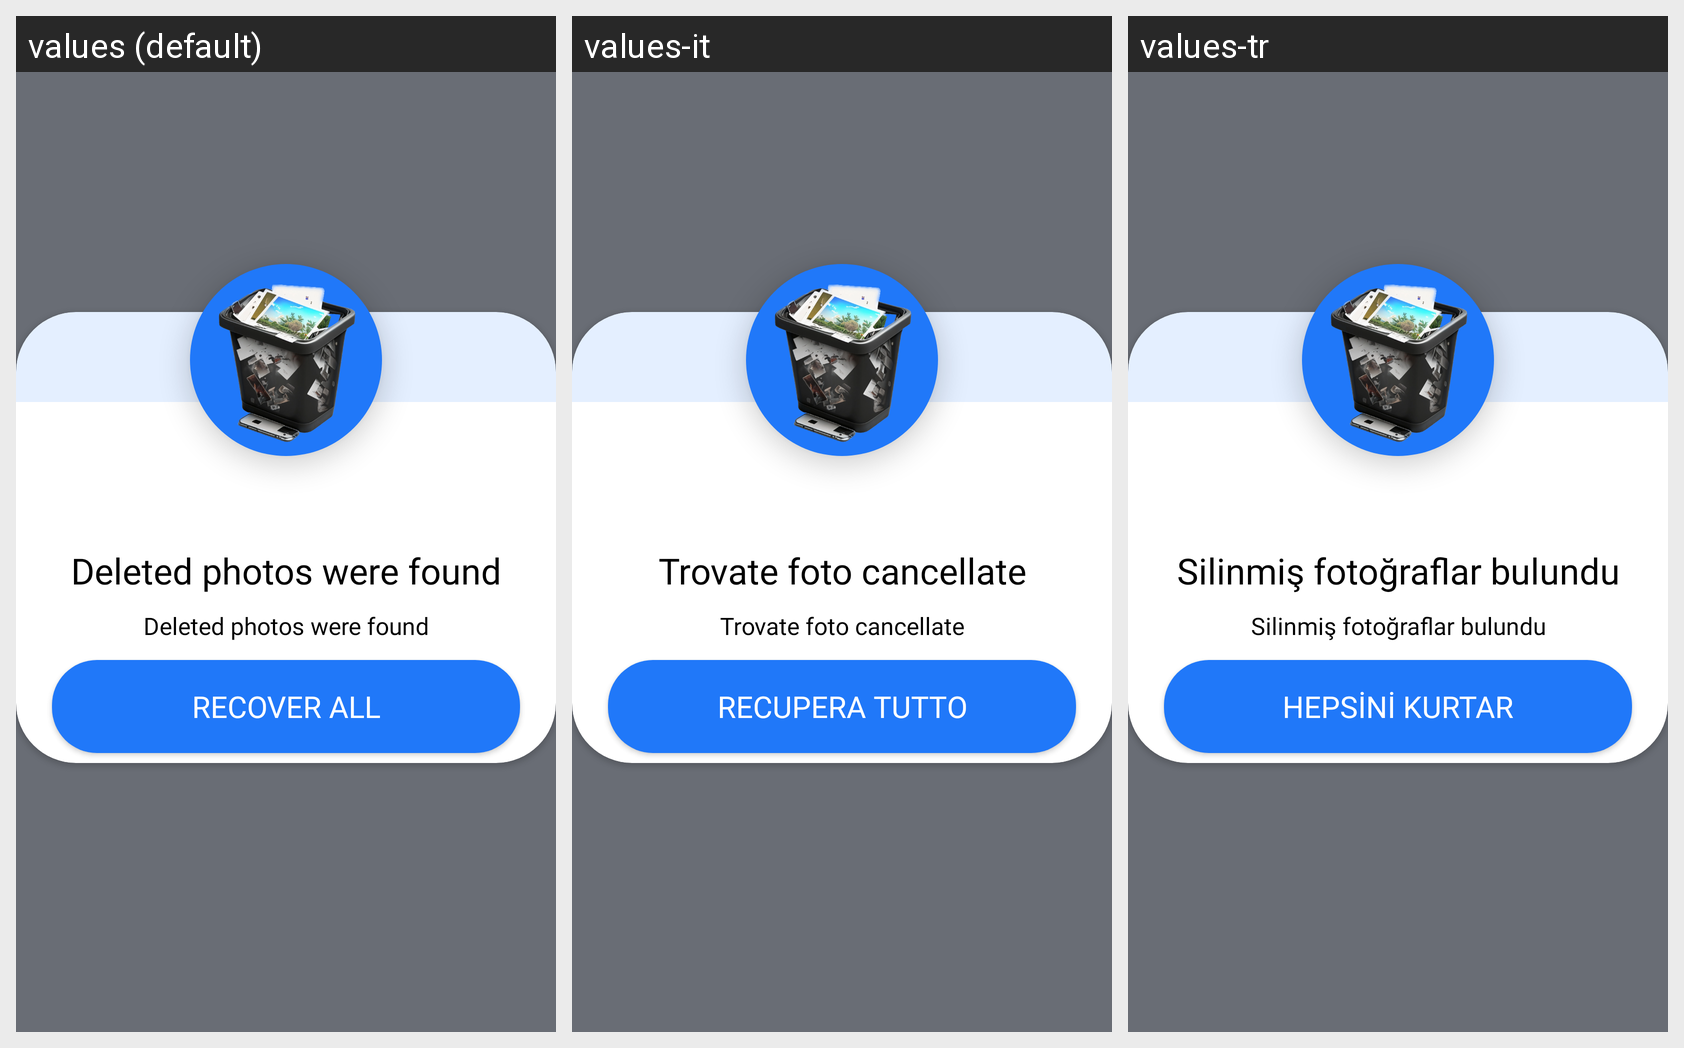

Strings drawn on this Android screen and how each of the app's shown locales translates them:
Android screen res/layout/dialog_result.xml rendered under 3 locales, left to right: values (default), values-it, values-tr. Device: Nexus 5 (rendered at 1080×1920; each locale shown at half size, 540×960, under a caption strip naming it); theme Theme.Recovery.
Other locales in the repository, not shown: values-ar, values-de, values-es, values-fr, values-pt, values-ru.
Strings drawn on this screen, with the default value and each locale's value (text and hints the layout hard-codes, and strings that could not be matched under every locale, appear in the picture but are not listed):

deleted_photos_were_found
  values: Deleted photos were found
  values-it: Trovate foto cancellate
  values-tr: Silinmiş fotoğraflar bulundu

recover_all
  values: RECOVER ALL
  values-it: RECUPERA TUTTO
  values-tr: HEPSİNİ KURTAR
